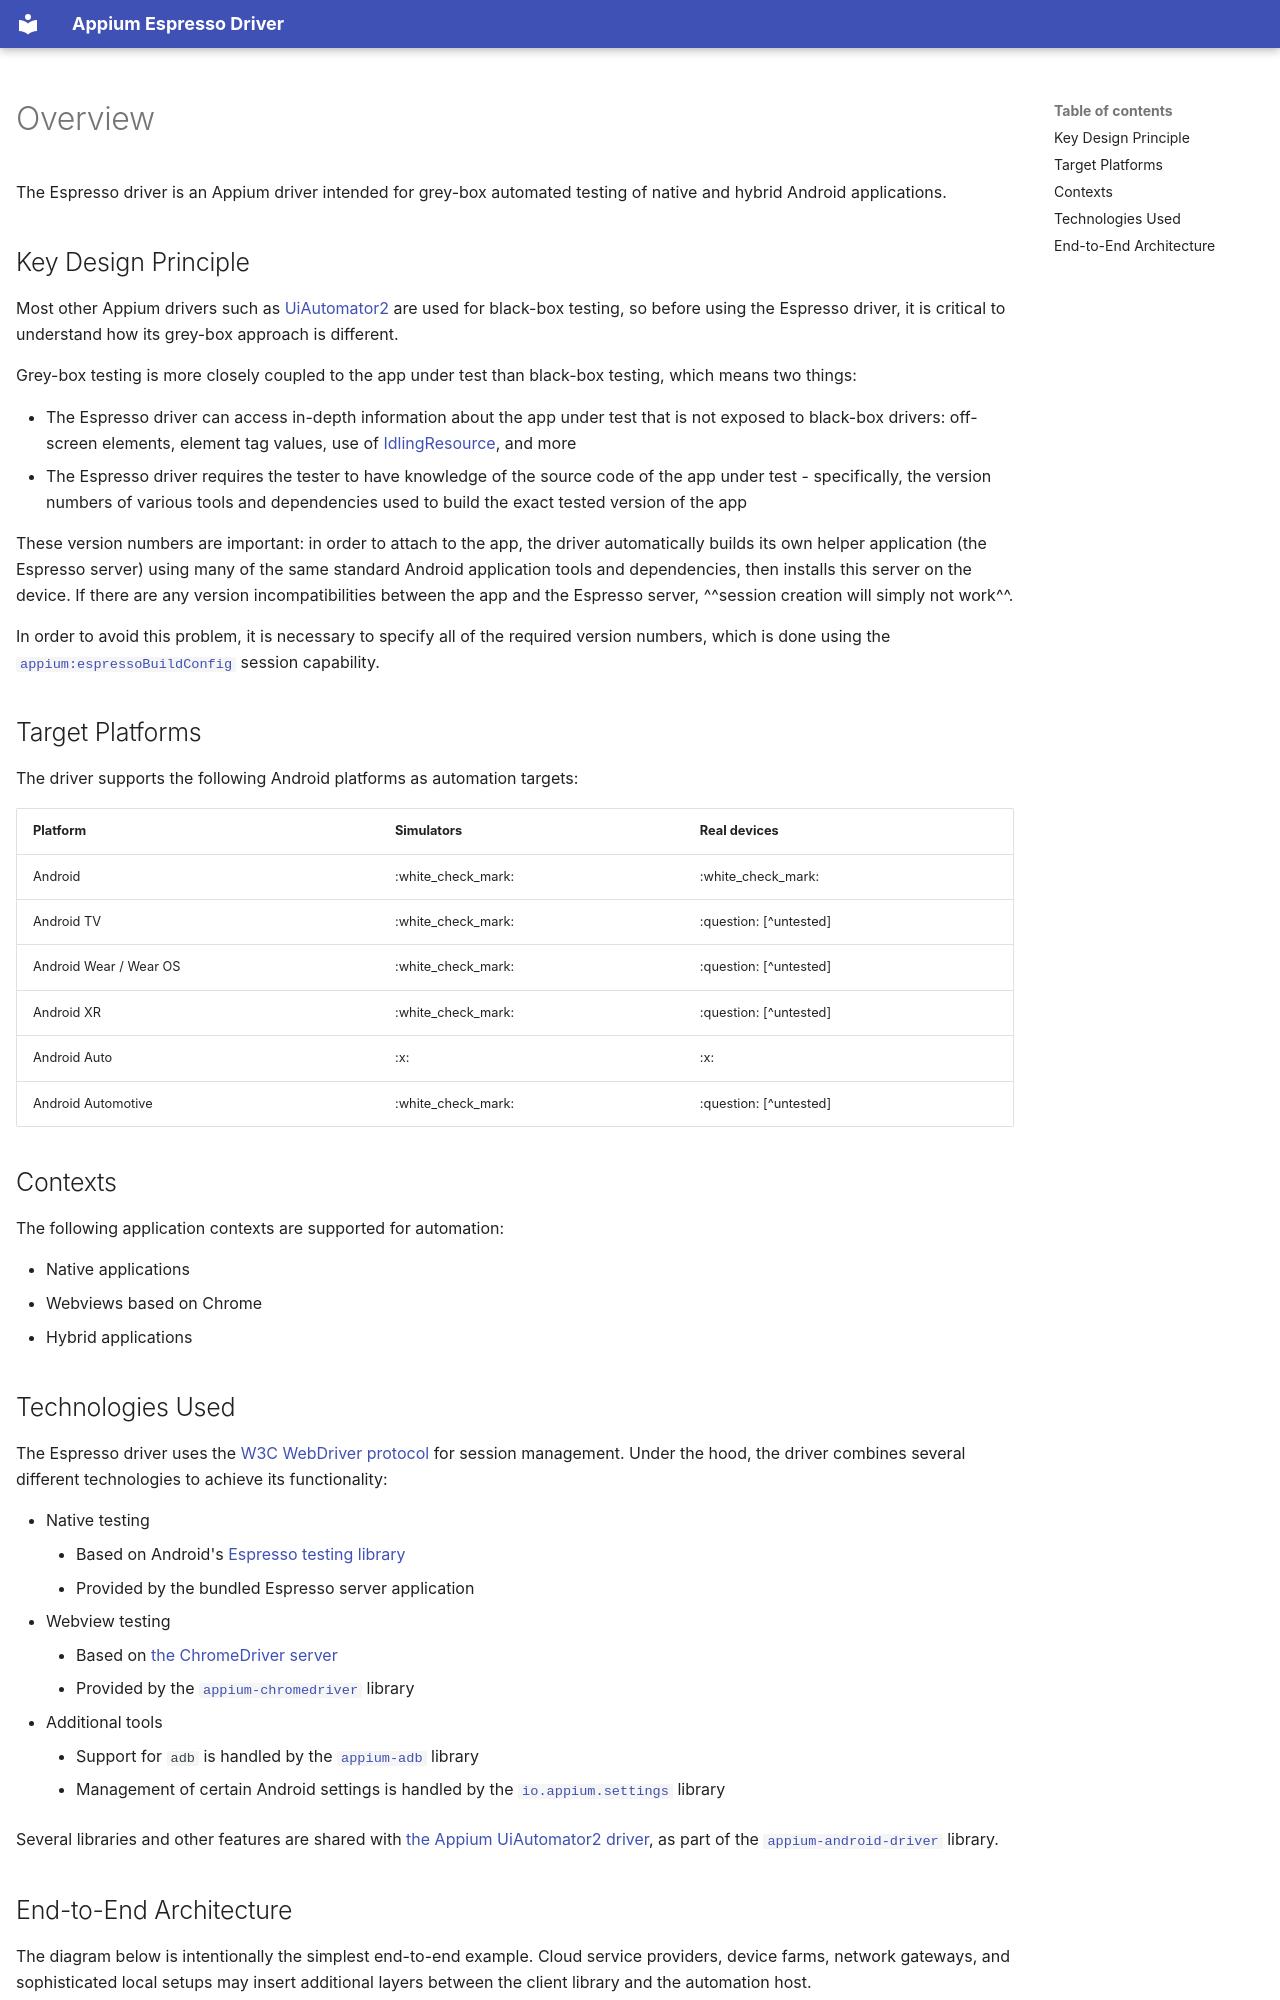

repository: appium/appium-espresso-driver · page: overview/index.html · generator: mkdocs

---
hide:
  - navigation

title: Overview
---

The Espresso driver is an Appium driver intended for grey-box automated testing of native and
hybrid Android applications.

## Key Design Principle

Most other Appium drivers such as [UiAutomator2](https://appium.github.io/appium-uiautomator2-driver/)
are used for black-box testing, so before using the Espresso driver, it is critical to understand
how its grey-box approach is different.

Grey-box testing is more closely coupled to the app under test than black-box testing, which means
two things:

* The Espresso driver can access in-depth information about the app under test that is not exposed
  to black-box drivers: off-screen elements, element tag values, use of [IdlingResource](https://developer.android.com/reference/androidx/test/espresso/IdlingResource),
  and more
* The Espresso driver requires the tester to have knowledge of the source code of the app under
  test - specifically, the version numbers of various tools and dependencies used to build the
  exact tested version of the app

These version numbers are important: in order to attach to the app, the driver automatically builds
its own helper application (the Espresso server) using many of the same standard Android application
tools and dependencies, then installs this server on the device. If there are any version
incompatibilities between the app and the Espresso server, ^^session creation will simply not work^^.

In order to avoid this problem, it is necessary to specify all of the required version numbers,
which is done using the [`appium:espressoBuildConfig`](./reference/capabilities.md#espressobuildconfig)
session capability.

## Target Platforms

The driver supports the following Android platforms as automation targets:

|Platform|Simulators|Real devices|
|--|--|--|
|Android|:white_check_mark:|:white_check_mark:|
|Android TV|:white_check_mark:|:question: [^untested]|
|Android Wear / Wear OS|:white_check_mark:|:question: [^untested]|
|Android XR|:white_check_mark:|:question: [^untested]|
|Android Auto|:x:|:x:|
|Android Automotive|:white_check_mark:|:question: [^untested]|

## Contexts

The following application contexts are supported for automation:

* Native applications
* Webviews based on Chrome
* Hybrid applications

## Technologies Used

The Espresso driver uses the [W3C WebDriver protocol](https://www.w3.org/TR/webdriver/) for session
management. Under the hood, the driver combines several different technologies to achieve its
functionality:

* Native testing
    * Based on Android's [Espresso testing library](https://developer.android.com/training/testing/espresso/)
    * Provided by the bundled Espresso server application
* Webview testing
    * Based on [the ChromeDriver server](https://developer.chrome.com/docs/chromedriver)
    * Provided by the [`appium-chromedriver`](https://github.com/appium/appium-android/tree/main/packages/chromedriver) library
* Additional tools
    * Support for `adb` is handled by the [`appium-adb`](https://github.com/appium/appium-android/tree/main/packages/adb) library
    * Management of certain Android settings is handled by the [`io.appium.settings`](https://github.com/appium/appium-android/tree/main/packages/settings) library

Several libraries and other features are shared with [the Appium UiAutomator2 driver](https://appium.github.io/appium-uiautomator2-driver/),
as part of the [`appium-android-driver`](https://github.com/appium/appium-android/tree/main/packages/driver-lib) library.
